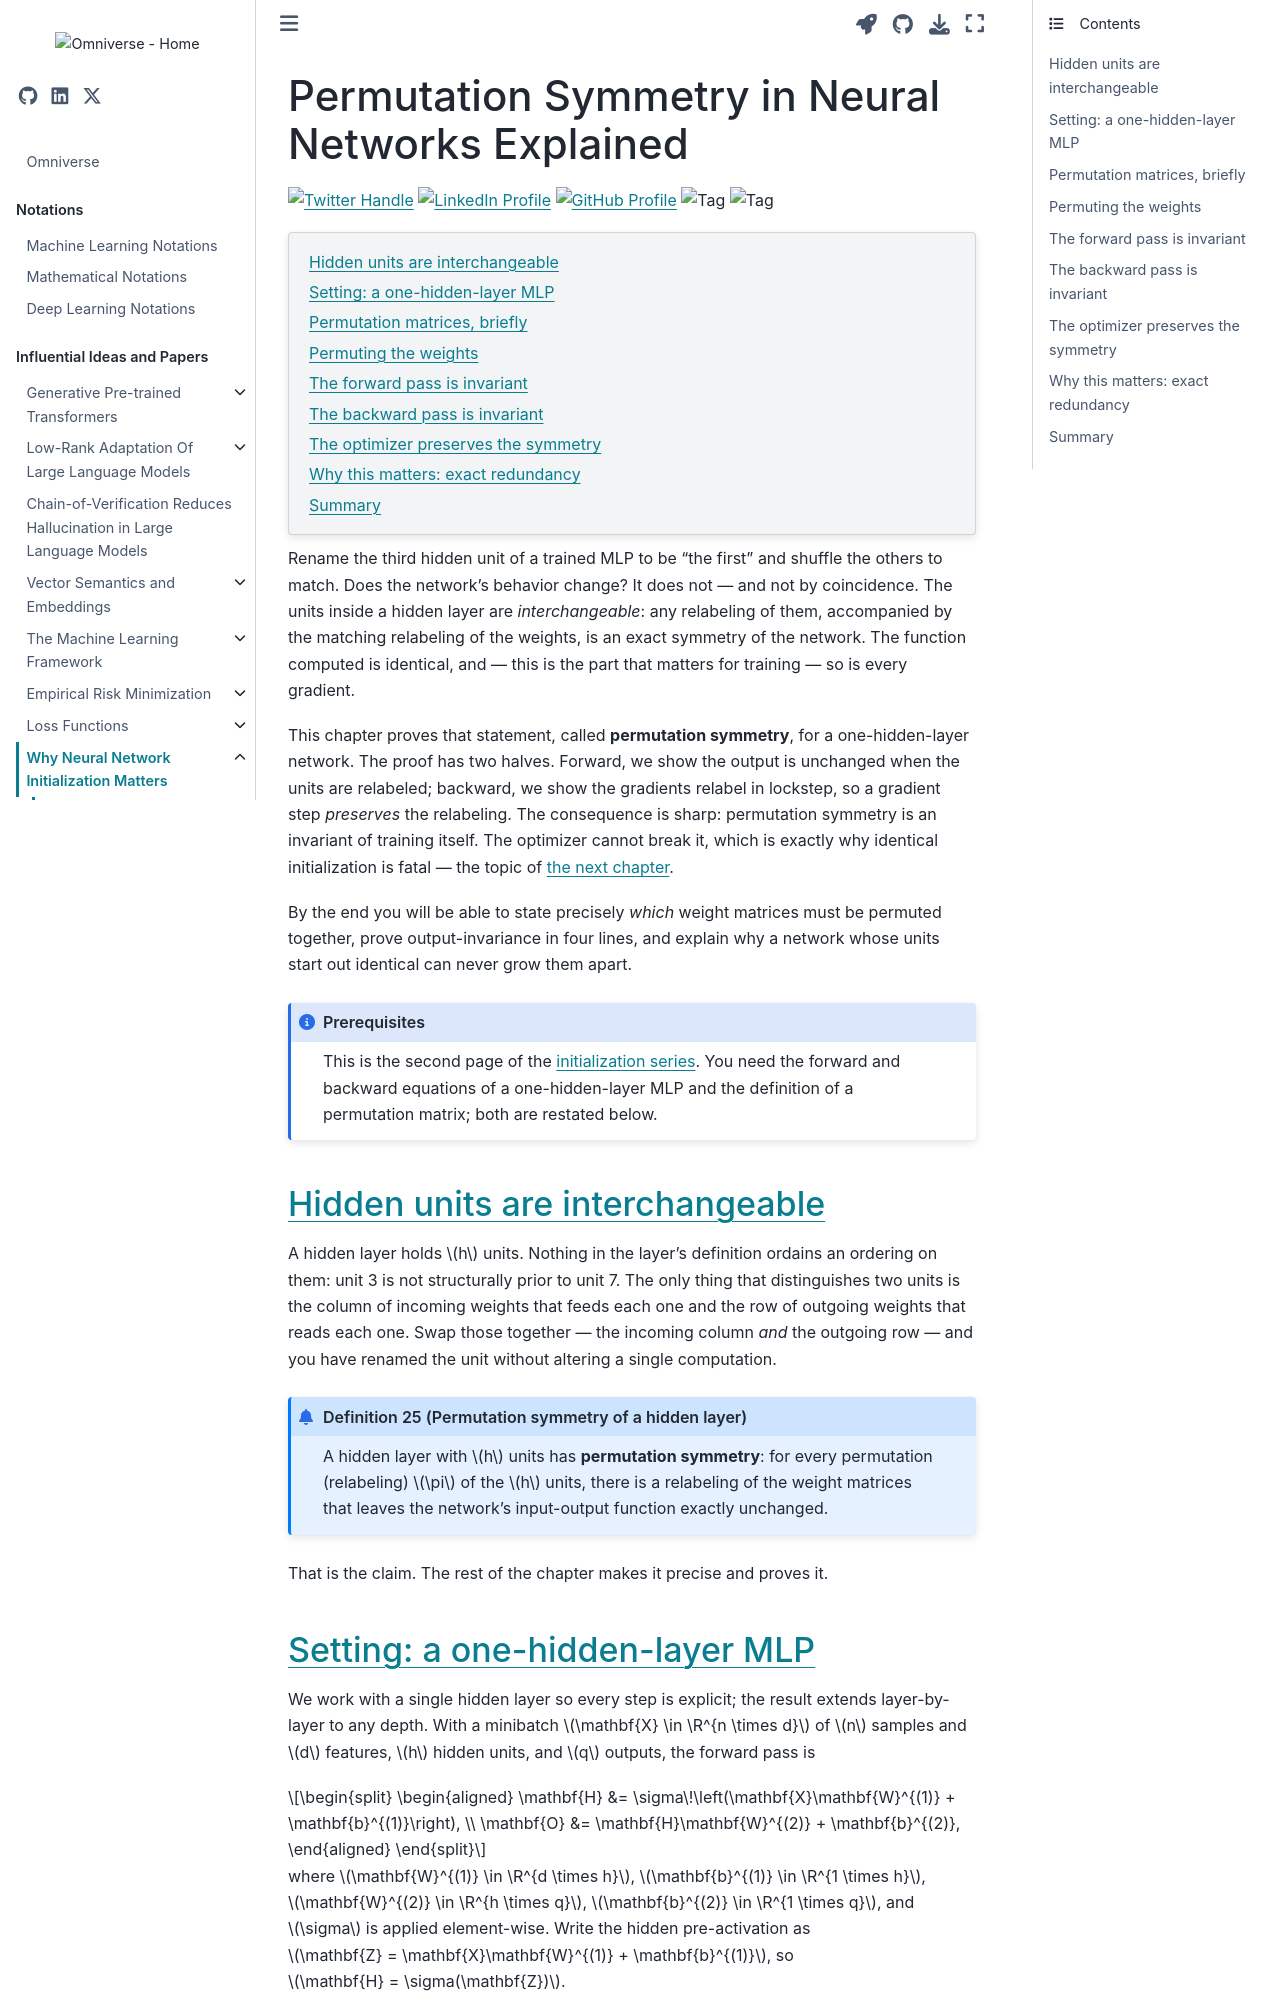

repository: gao-hongnan/omniverse · page: influential/numerical_stability_and_initialization/02_permutation_symmetry.html · generator: jekyll

---
jupytext:
    cell_metadata_filter: -all
    formats: md:myst
    text_representation:
        extension: .md
        format_name: myst
        format_version: 0.13
        jupytext_version: 1.16.5
mystnb:
    number_source_lines: true
kernelspec:
    display_name: Python 3
    language: python
    name: python3
myst:
    html_meta:
        "description lang=en": >-
            Hidden units in a neural network are interchangeable: permuting
            them leaves the output and every gradient unchanged. The full
            permutation-symmetry derivation, forward and backward.
        "keywords": >-
            permutation symmetry, neural network, hidden units,
            over-parametrization, weight symmetry, deep learning, backpropagation
---

# Permutation Symmetry in Neural Networks Explained

[![Twitter Handle](https://img.shields.io/badge/Twitter-@gaohongnan-blue?style=social&logo=twitter)](https://twitter.com/gaohongnan)
[![LinkedIn Profile](https://img.shields.io/badge/@gaohongnan-blue?style=social&logo=linkedin)](https://linkedin.com/in/gao-hongnan)
[![GitHub Profile](https://img.shields.io/badge/GitHub-gao--hongnan-lightgrey?style=social&logo=github)](https://github.com/gao-hongnan)
![Tag](https://img.shields.io/badge/Tag-Deep_Learning-blue)
![Tag](https://img.shields.io/badge/Level-Intermediate-yellow)

```{contents}
:local:
```

```{code-cell} ipython3
:tags: [remove-cell]

from __future__ import annotations

import numpy as np
```

Rename the third hidden unit of a trained MLP to be "the first" and shuffle the
others to match. Does the network's behavior change? It does not — and not by
coincidence. The units inside a hidden layer are *interchangeable*: any
relabeling of them, accompanied by the matching relabeling of the weights, is
an exact symmetry of the network. The function computed is identical, and —
this is the part that matters for training — so is every gradient.

This chapter proves that statement, called **permutation symmetry**, for a
one-hidden-layer network. The proof has two halves. Forward, we show the output
is unchanged when the units are relabeled; backward, we show the gradients
relabel in lockstep, so a gradient step *preserves* the relabeling. The
consequence is sharp: permutation symmetry is an invariant of training itself.
The optimizer cannot break it, which is exactly why identical initialization is
fatal — the topic of {doc}`the next chapter <03_weight_initialization>`.

By the end you will be able to state precisely *which* weight matrices must be
permuted together, prove output-invariance in four lines, and explain why a
network whose units start out identical can never grow them apart.

```{admonition} Prerequisites
:class: note

This is the second page of the
{doc}`initialization series <01_intro>`. You need the forward and backward
equations of a one-hidden-layer MLP and the definition of a permutation
matrix; both are restated below.
```

## Hidden units are interchangeable

A hidden layer holds $h$ units. Nothing in the layer's definition ordains an
ordering on them: unit 3 is not structurally prior to unit 7. The only thing
that distinguishes two units is the column of incoming weights that feeds each
one and the row of outgoing weights that reads each one. Swap those together —
the incoming column *and* the outgoing row — and you have renamed the unit
without altering a single computation.

```{prf:definition} Permutation symmetry of a hidden layer
:label: def:perm-symmetry

A hidden layer with $h$ units has **permutation symmetry**: for every
permutation (relabeling) $\pi$ of the $h$ units, there is a relabeling of the
weight matrices that leaves the network's input-output function exactly
unchanged.
```

That is the claim. The rest of the chapter makes it precise and proves it.
